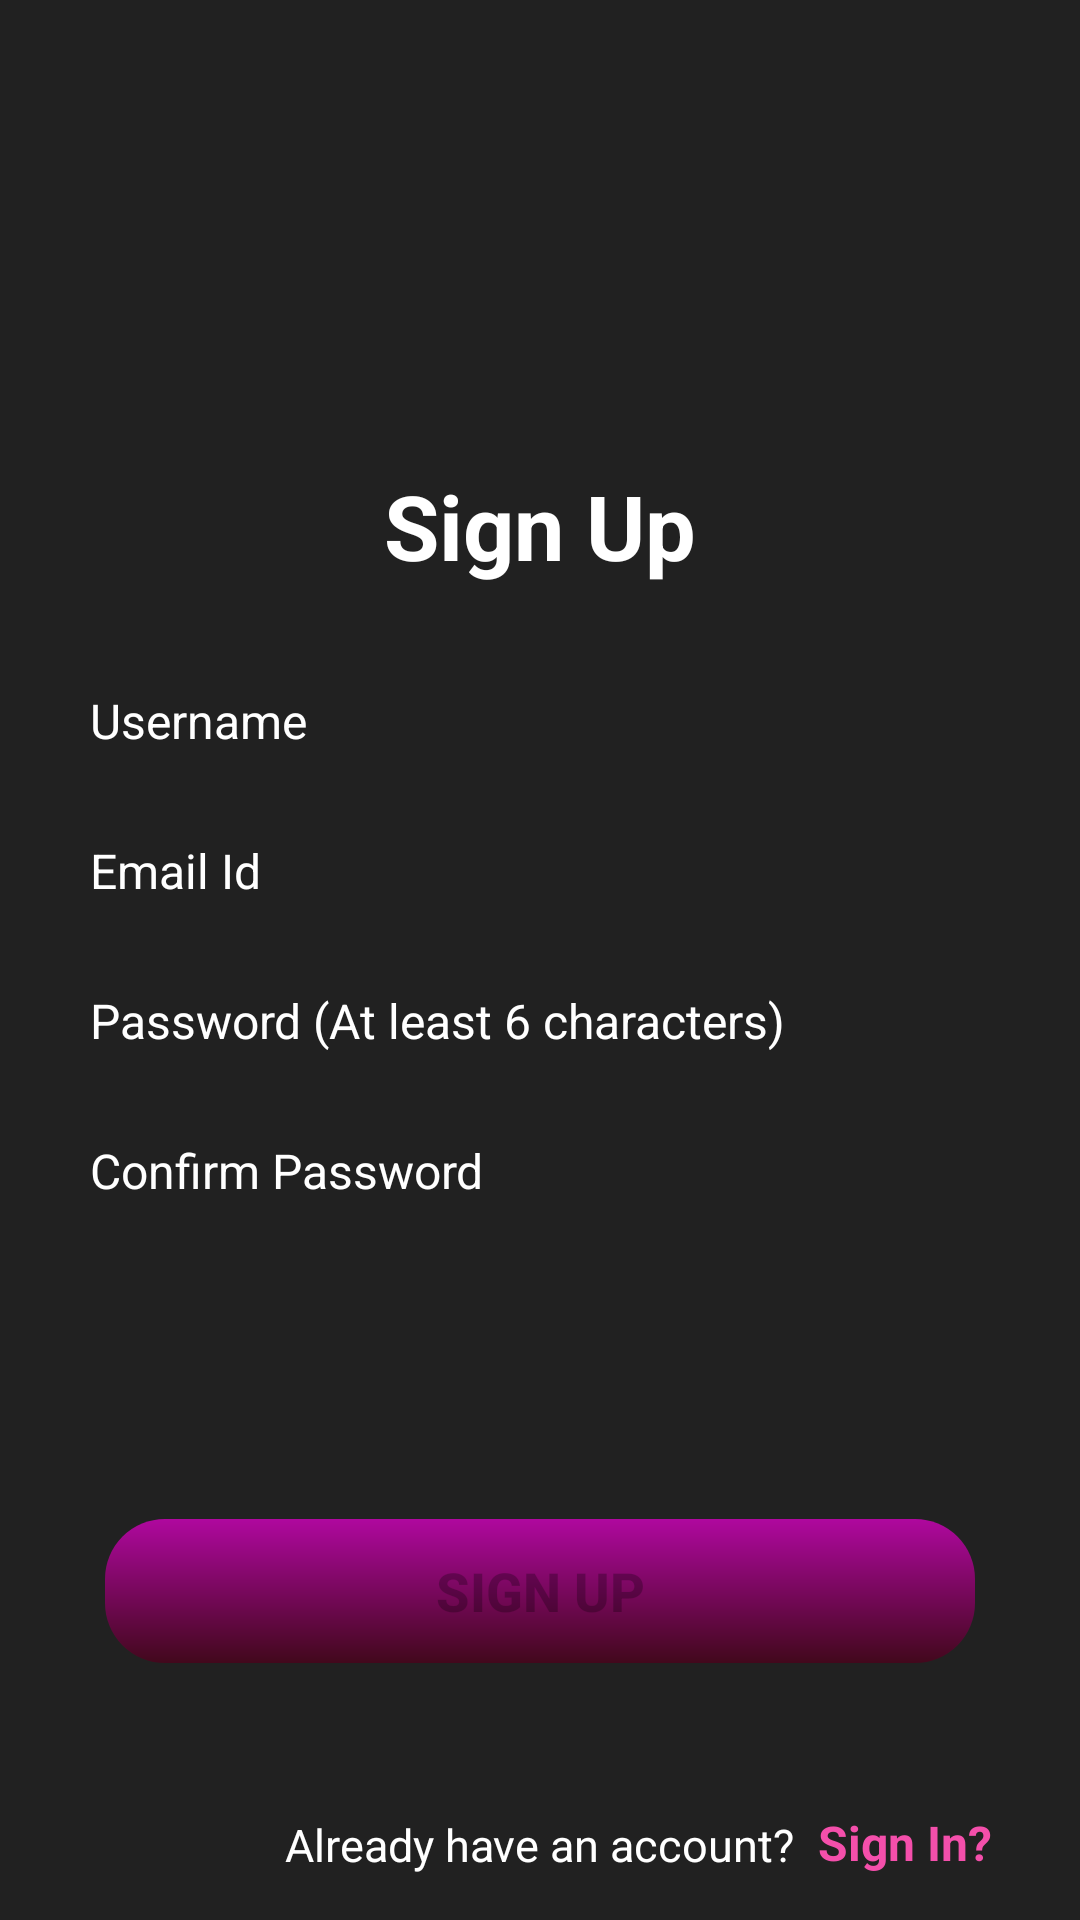

Android layout source for this screen:
<!-- AndroidManifest.xml: application theme Theme.ApplicationProjectMaster -->
<!-- res/layout/fragment_sign_up.xml -->
<?xml version="1.0" encoding="utf-8"?>
<RelativeLayout xmlns:android="http://schemas.android.com/apk/res/android"
    xmlns:app="http://schemas.android.com/apk/res-auto"
    xmlns:tools="http://schemas.android.com/tools"
    android:layout_width="match_parent"
    android:layout_height="match_parent"
    android:background="@color/primarySplashscreen"
    tools:context=".SignUpFragment">
    <RelativeLayout
        android:id="@+id/upper"
        android:layout_width="match_parent"
        android:layout_height="wrap_content">

        <ImageView
            android:id="@+id/logo"
            android:layout_width="140dp"
            android:layout_height="140dp"
            android:layout_centerHorizontal="true"
            android:layout_marginTop="15dp"
            android:scaleType="centerCrop"
            android:src="@drawable/music_logo" />

        <TextView
            android:layout_width="wrap_content"
            android:layout_height="wrap_content"
            android:layout_below="@+id/logo"
            android:layout_centerHorizontal="true"
            android:text="Sign Up"
            android:textColor="@color/white"
            android:textSize="30sp"
            android:textStyle="bold" />
    </RelativeLayout>

    <LinearLayout
        android:id="@+id/middle"
        android:layout_width="match_parent"
        android:layout_height="wrap_content"
        android:layout_below="@+id/upper"
        android:layout_marginLeft="10dp"
        android:layout_marginTop="25dp"
        android:layout_marginRight="10dp"
        android:orientation="vertical">

        <EditText android:id="@+id/userName"
            android:layout_width="match_parent"
            android:layout_height="40dp"
            android:background="@drawable/edittext_background"
            android:hint="Username"
            android:maxLength="25"
            android:paddingLeft="20dp"
            android:paddingRight="10dp"
            android:singleLine="true"
            android:textColor="@color/white"
            android:textColorHint="@color/white"
            android:textSize="16sp" />

        <EditText android:id="@+id/email"
            android:layout_width="match_parent"
            android:layout_height="40dp"
            android:layout_marginTop="10dp"
            android:autofillHints="emailAddress"
            android:background="@drawable/edittext_background"
            android:hint="Email Id"
            android:inputType="textEmailAddress"
            android:maxLength="25"
            android:paddingLeft="20dp"
            android:paddingRight="10dp"
            android:singleLine="true"
            android:textColor="@color/white"
            android:textColorHint="@color/white"
            android:textSize="16sp" />
        <EditText
            android:id="@+id/password"
            android:layout_width="match_parent"
            android:layout_height="40dp"
            android:layout_marginTop="10dp"
            android:autofillHints="password"
            android:background="@drawable/edittext_background"
            android:hint="Password (At least 6 characters)"
            android:inputType="textPassword"
            android:maxLength="25"
            android:paddingLeft="20dp"
            android:paddingRight="10dp"
            android:singleLine="true"
            android:textColor="@color/white"
            android:textColorHint="@color/white"
            android:textSize="16sp" />

        <EditText
            android:id="@+id/confirmPassword"
            android:layout_width="match_parent"
            android:layout_height="40dp"
            android:layout_marginTop="10dp"
            android:autofillHints="password"
            android:background="@drawable/edittext_background"
            android:hint="Confirm Password"
            android:inputType="textPassword"
            android:maxLength="25"
            android:paddingLeft="20dp"
            android:paddingRight="10dp"
            android:singleLine="true"
            android:textColor="@color/white"
            android:textColorHint="@color/white"
            android:textSize="16sp" />

    </LinearLayout>

    <ProgressBar android:id="@+id/SignUpProgress"
        android:layout_width="100dp"
        android:layout_height="wrap_content"
        android:layout_below="@+id/middle"
        android:layout_centerHorizontal="true"
        android:layout_marginTop="20dp"
        android:indeterminate="true"
        android:indeterminateTint="@color/gradient_end"
        android:visibility="invisible"
        />


    <Button android:id="@+id/signUpButton"
        android:layout_width="match_parent"
        android:layout_height="wrap_content"
        android:layout_below="@+id/SignUpProgress"
        android:layout_centerHorizontal="true"
        android:layout_marginLeft="35dp"
        android:layout_marginTop="28dp"
        android:layout_marginRight="35dp"
        android:background="@drawable/gradient_btn_background"
        android:enabled="false"
        android:text="Sign Up"
        android:textSize="18sp"
        android:textStyle="bold"
        app:backgroundTint="@null"
        />


    <TextView android:id="@+id/Already"
        android:layout_width="wrap_content"
        android:layout_height="wrap_content"
        android:layout_alignParentBottom="true"
        android:layout_centerHorizontal="true"
        android:layout_marginBottom="15dp"
        android:text="Already have an account?"
        android:textColor="@color/white"
        android:textSize="15dp"/>

    <TextView android:id="@+id/already_have_an_account"
        android:layout_width="wrap_content"
        android:layout_height="wrap_content"
        android:layout_alignParentBottom="true"
        android:layout_centerHorizontal="true"
        android:layout_marginLeft="8dp"
        android:layout_marginBottom="15dp"
        android:layout_toRightOf="@+id/Already"
        android:text="Sign In?"
        android:textColor="@color/colorLink"
        android:textSize="16dp"
        android:textStyle="bold"/>



</RelativeLayout>
<!-- resources referenced by this layout -->
<resources>
  <color name="colorLink">#F44FAB</color>
  <color name="gradient_end">#AF089E</color>
  <color name="primarySplashscreen">#212121</color>
  <color name="white">#FFFFFFFF</color>
  <!-- drawable gradient_btn_background (drawable-v24) -->
  <?xml version="1.0" encoding="utf-8"?>
  <shape xmlns:android="http://schemas.android.com/apk/res/android"
      android:shape="rectangle">
  <gradient android:angle="90"
      android:endColor="#AF089E"
      android:startColor="#42081C"/>
  
      <corners android:radius="20dp"/>
  
  </shape>
  <style name="Theme.ApplicationProjectMaster" parent="Theme.MaterialComponents.DayNight.DarkActionBar">
          
          <item name="colorPrimary">@color/purple_500</item>
          <item name="colorPrimaryVariant">@color/purple_700</item>
          <item name="colorOnPrimary">@color/white</item>
          
          <item name="colorSecondary">@color/teal_200</item>
          <item name="colorSecondaryVariant">@color/teal_700</item>
          <item name="colorOnSecondary">@color/black</item>
          
          <item name="android:statusBarColor" tools:targetApi="l">?attr/colorPrimaryVariant</item>
          
      </style>
  <color name="purple_500">#212121</color>
  <color name="purple_700">#212121</color>
  <color name="teal_200">#FF03DAC5</color>
  <color name="teal_700">#FF018786</color>
  <color name="black">#FF000000</color>
</resources>
